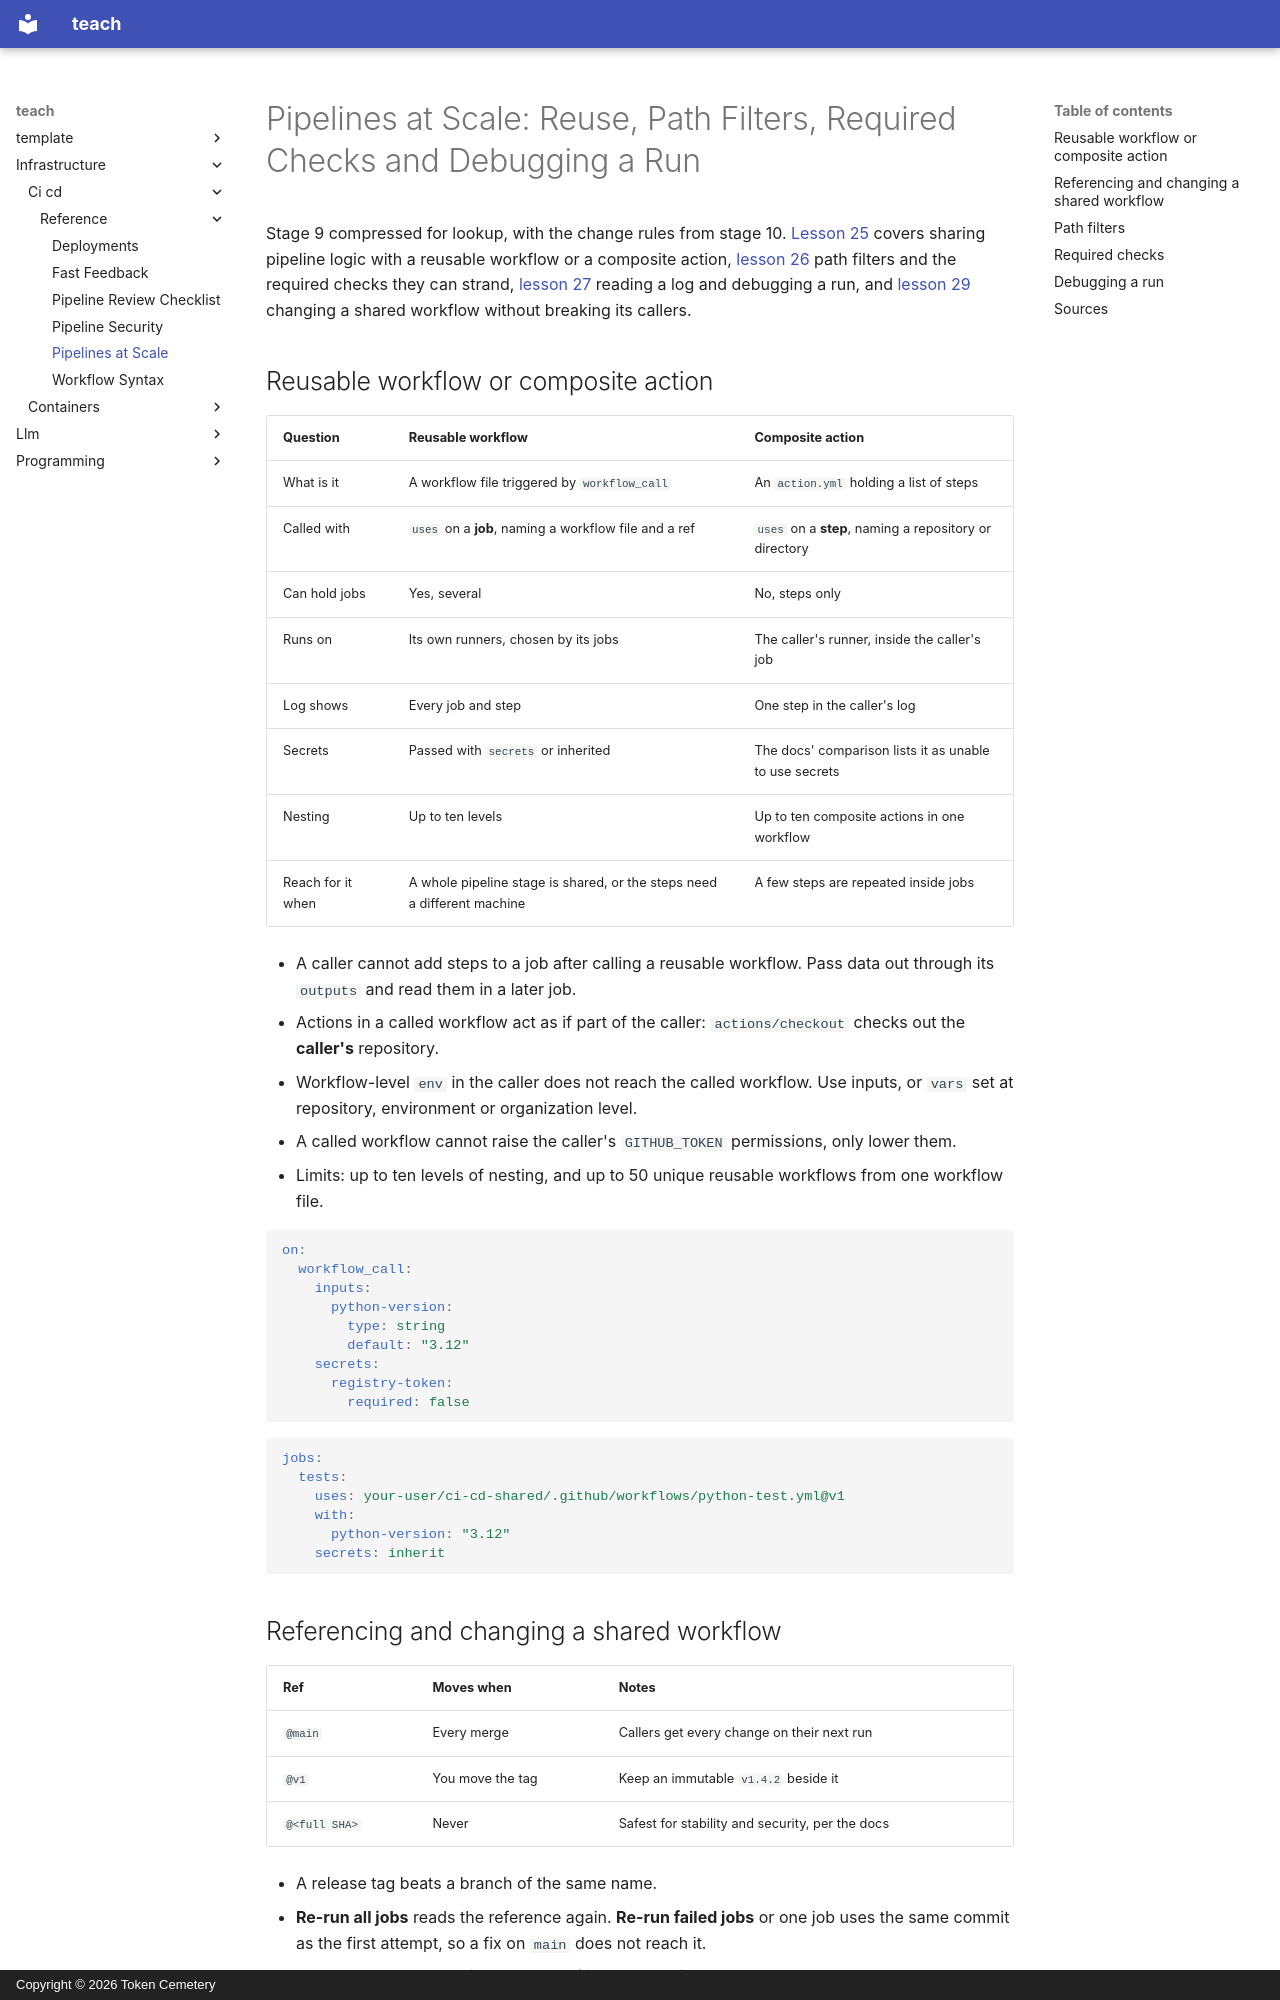

repository: TokenCemetery/teach · page: infrastructure/ci-cd/reference/pipelines-at-scale/index.html · generator: mkdocs · copyright: Copyright © 2026 Token Cemetery

---
title: Pipelines at Scale
description: Reusable workflows against composite actions, path filters, required checks and debugging a run
type: reference
---

# Pipelines at Scale: Reuse, Path Filters, Required Checks and Debugging a Run

Stage 9 compressed for lookup, with the change rules from stage 10. [Lesson 25](../lessons/0025-reusable-workflows-and-composite-actions.md) covers sharing pipeline logic with a reusable workflow or a composite action, [lesson 26](../lessons/0026-monorepos-and-path-filters.md) path filters and the required checks they can strand, [lesson 27](../lessons/0027-debugging-a-pipeline.md) reading a log and debugging a run, and [lesson 29](../lessons/0029-changing-a-shared-workflow.md) changing a shared workflow without breaking its callers.

## Reusable workflow or composite action

|Question|Reusable workflow|Composite action|
|---|---|---|
|What is it|A workflow file triggered by `workflow_call`|An `action.yml` holding a list of steps|
|Called with|`uses` on a **job**, naming a workflow file and a ref|`uses` on a **step**, naming a repository or directory|
|Can hold jobs|Yes, several|No, steps only|
|Runs on|Its own runners, chosen by its jobs|The caller's runner, inside the caller's job|
|Log shows|Every job and step|One step in the caller's log|
|Secrets|Passed with `secrets` or inherited|The docs' comparison lists it as unable to use secrets|
|Nesting|Up to ten levels|Up to ten composite actions in one workflow|
|Reach for it when|A whole pipeline stage is shared, or the steps need a different machine|A few steps are repeated inside jobs|

- A caller cannot add steps to a job after calling a reusable workflow. Pass data out through its `outputs` and read them in a later job.
- Actions in a called workflow act as if part of the caller: `actions/checkout` checks out the **caller's** repository.
- Workflow-level `env` in the caller does not reach the called workflow. Use inputs, or `vars` set at repository, environment or organization level.
- A called workflow cannot raise the caller's `GITHUB_TOKEN` permissions, only lower them.
- Limits: up to ten levels of nesting, and up to 50 unique reusable workflows from one workflow file.

```yaml
on:
  workflow_call:
    inputs:
      python-version:
        type: string
        default: "3.12"
    secrets:
      registry-token:
        required: false
```

```yaml
jobs:
  tests:
    uses: your-user/ci-cd-shared/.github/workflows/python-test.yml@v1
    with:
      python-version: "3.12"
    secrets: inherit
```
